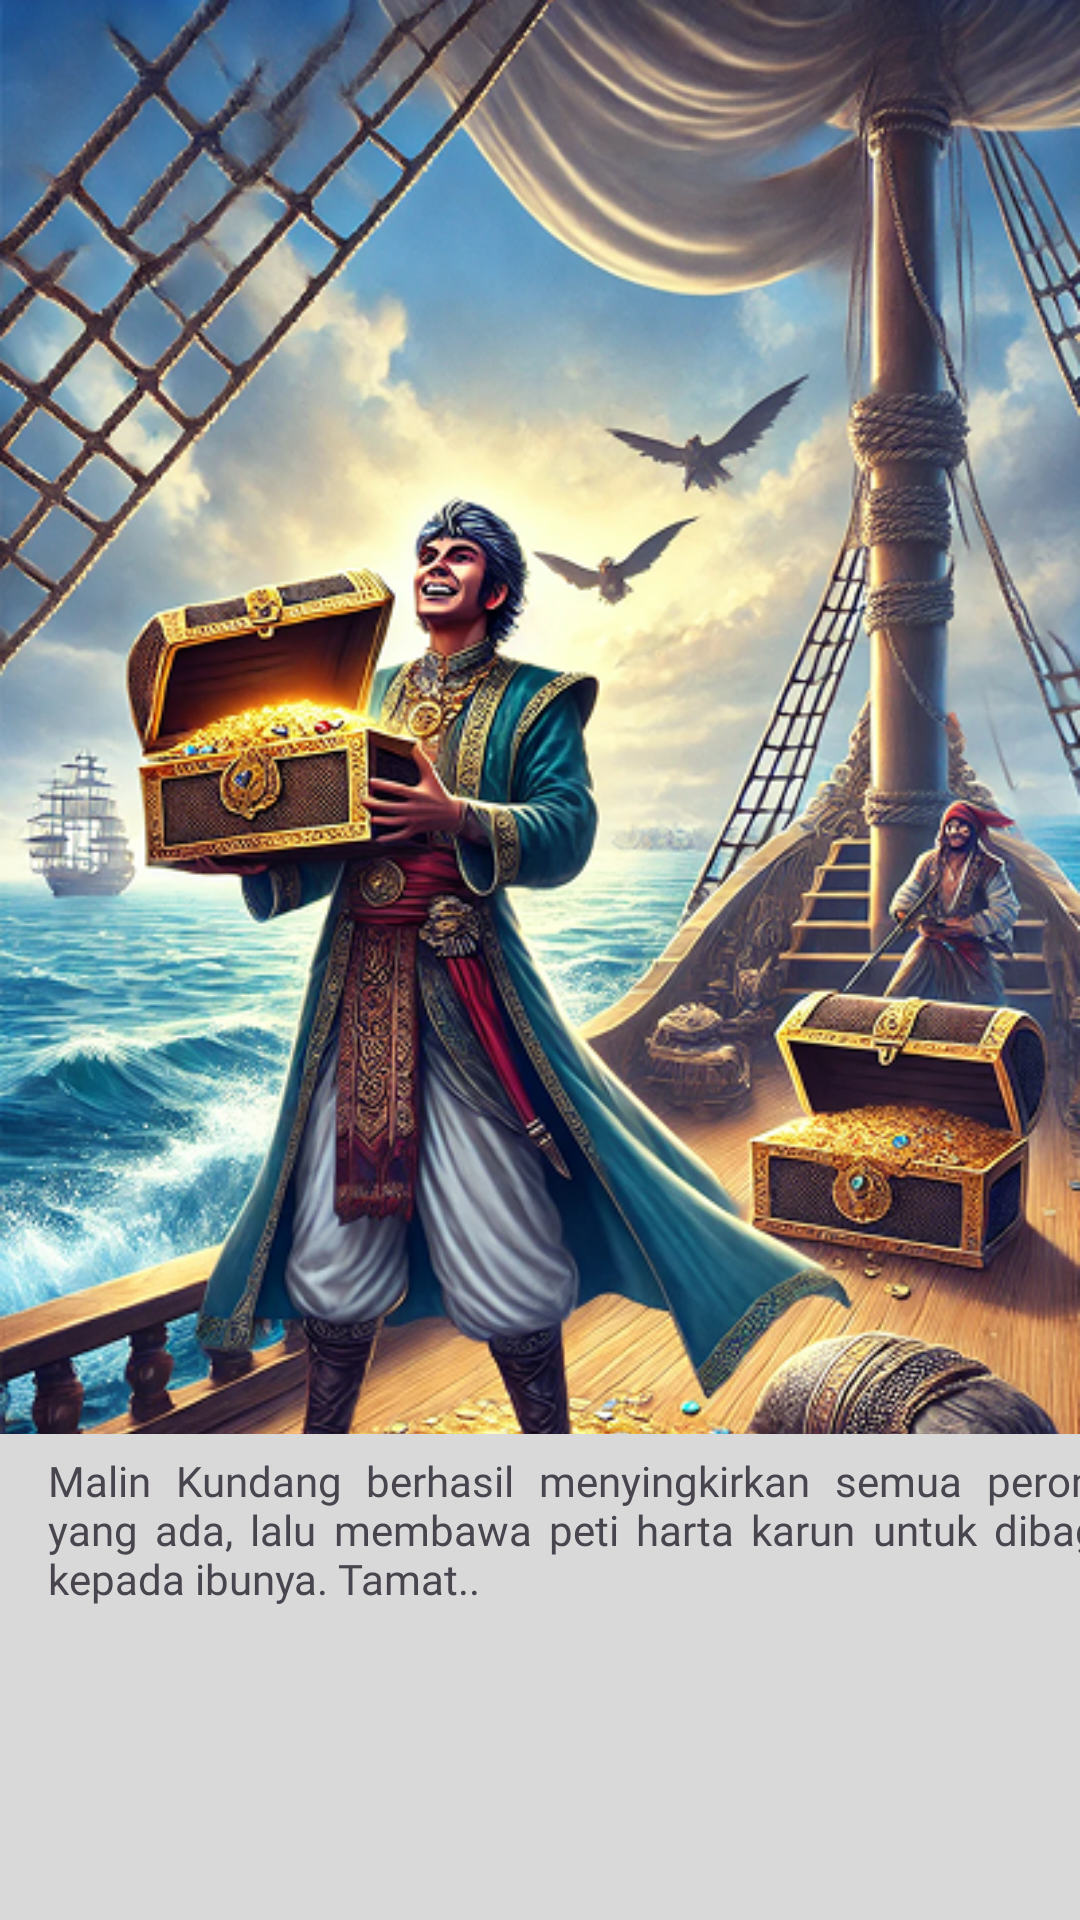

Layout XML and referenced resources for this Android screen:
<!-- AndroidManifest.xml: application theme Theme.MATHTARATIM1 -->
<!-- res/layout/activity_cerita1e2.xml -->
<?xml version="1.0" encoding="utf-8"?>
<androidx.constraintlayout.widget.ConstraintLayout xmlns:android="http://schemas.android.com/apk/res/android"
    xmlns:app="http://schemas.android.com/apk/res-auto"
    xmlns:tools="http://schemas.android.com/tools"
    android:id="@+id/main"
    android:layout_width="match_parent"
    android:layout_height="match_parent"
    android:background="@drawable/c1e2"
    tools:context=".cerita1e2">

    <TextView
        android:layout_width="394dp"
        android:layout_height="240dp"
        android:layout_marginStart="10dp"
        android:layout_marginTop="478dp"
        android:layout_marginEnd="7dp"
        android:background="@drawable/box_cerita_grey"
        android:backgroundTint="#D9D9D9"
        app:layout_constraintEnd_toEndOf="parent"
        app:layout_constraintStart_toStartOf="parent"
        app:layout_constraintTop_toTopOf="parent" />

    <TextView
        android:id="@+id/textView22"
        android:layout_width="376dp"
        android:layout_height="168dp"
        android:layout_marginStart="16dp"
        android:layout_marginTop="484dp"
        android:layout_marginEnd="43dp"
        android:fontFamily="@font/poppins_bold"
        android:justificationMode="inter_word"
        android:text="Malin Kundang berhasil menyingkirkan semua perompak yang ada, lalu membawa peti harta karun untuk dibagikan kepada ibunya. Tamat.."
        android:textAlignment="textStart"
        android:textSize="14sp"
        app:layout_constraintEnd_toEndOf="parent"
        app:layout_constraintHorizontal_bias="0.0"
        app:layout_constraintStart_toStartOf="parent"
        app:layout_constraintTop_toTopOf="parent" />

    <Button
        android:id="@+id/button5"
        android:layout_width="185dp"
        android:layout_height="52dp"
        android:layout_marginStart="112dp"
        android:layout_marginTop="652dp"
        android:layout_marginEnd="114dp"
        android:backgroundTint="#2C8FE9"
        android:fontFamily="@font/poppins_bold"
        android:text="KEMBALI KE HOME"
        android:textSize="12sp"
        app:layout_constraintEnd_toEndOf="parent"
        app:layout_constraintStart_toStartOf="parent"
        app:layout_constraintTop_toTopOf="parent" />

</androidx.constraintlayout.widget.ConstraintLayout>
<!-- resources referenced by this layout -->
<resources>
  <!-- drawable box_cerita_grey (drawable) -->
  <?xml version="1.0" encoding="utf-8"?>
  <selector xmlns:android="http://schemas.android.com/apk/res/android">
      <item>
          <shape android:shape="rectangle">
              <solid android:color="#D9D9D9"></solid>
              <corners android:radius="10dp"></corners>
          </shape>
      </item>
  </selector>
  <!-- drawable c1e2: png bitmap (drawable, 749276 bytes) -->
  <style name="Theme.MATHTARATIM1" parent="Base.Theme.MATHTARATIM1" />
  <style name="Base.Theme.MATHTARATIM1" parent="Theme.Material3.DayNight.NoActionBar">
          
          
      </style>
</resources>
